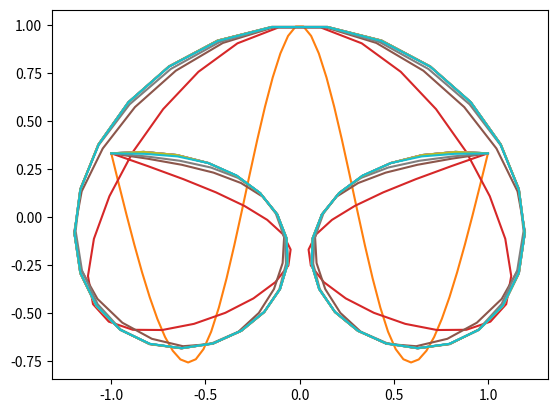

Write Python code to recreate this figure.
import numpy as np
from scipy.interpolate import CubicSpline
import matplotlib.pyplot as plt

def calc_stuetzstelle(i, m):
    return (2 / (m-1)) * i - 1

def stuetzstellen(m):
    return calc_stuetzstelle(np.arange(0, m), m)


def x(t):
    return t + (np.sin(2 * np.pi * t) / (t ** 2 + 1))

def y(t):
    return np.cos(2 * np.pi * t) / (2 * t ** 2 + 1)

def gamma(t):
    return np.array([x(t), y(t)])

def s_x(t, t_i):
    sx = CubicSpline(t_i, x(t_i), bc_type='natural')
    return sx(t)

def s_y(t, t_i):
    sy = CubicSpline(t_i, y(t_i), bc_type='natural')
    return sy(t)

def gamma_approx(t, t_i):
    return np.array([s_x(t, t_i), s_y(t, t_i)])

def main():
    m_werte = np.array([5, 7, 9, 11, 17])
    for m in m_werte:
        stuetzen = stuetzstellen(m)
        gamma_werte = gamma(np.linspace(-1, 1))
        plt.plot(gamma_werte[0, :],  gamma_werte[1, :])
        plt.show()
        approximated_values = gamma_approx(np.linspace(-1, 1), stuetzen)
        plt.plot(approximated_values[0,:], approximated_values[1, :])
        plt.show()

if __name__ == '__main__':
    main()